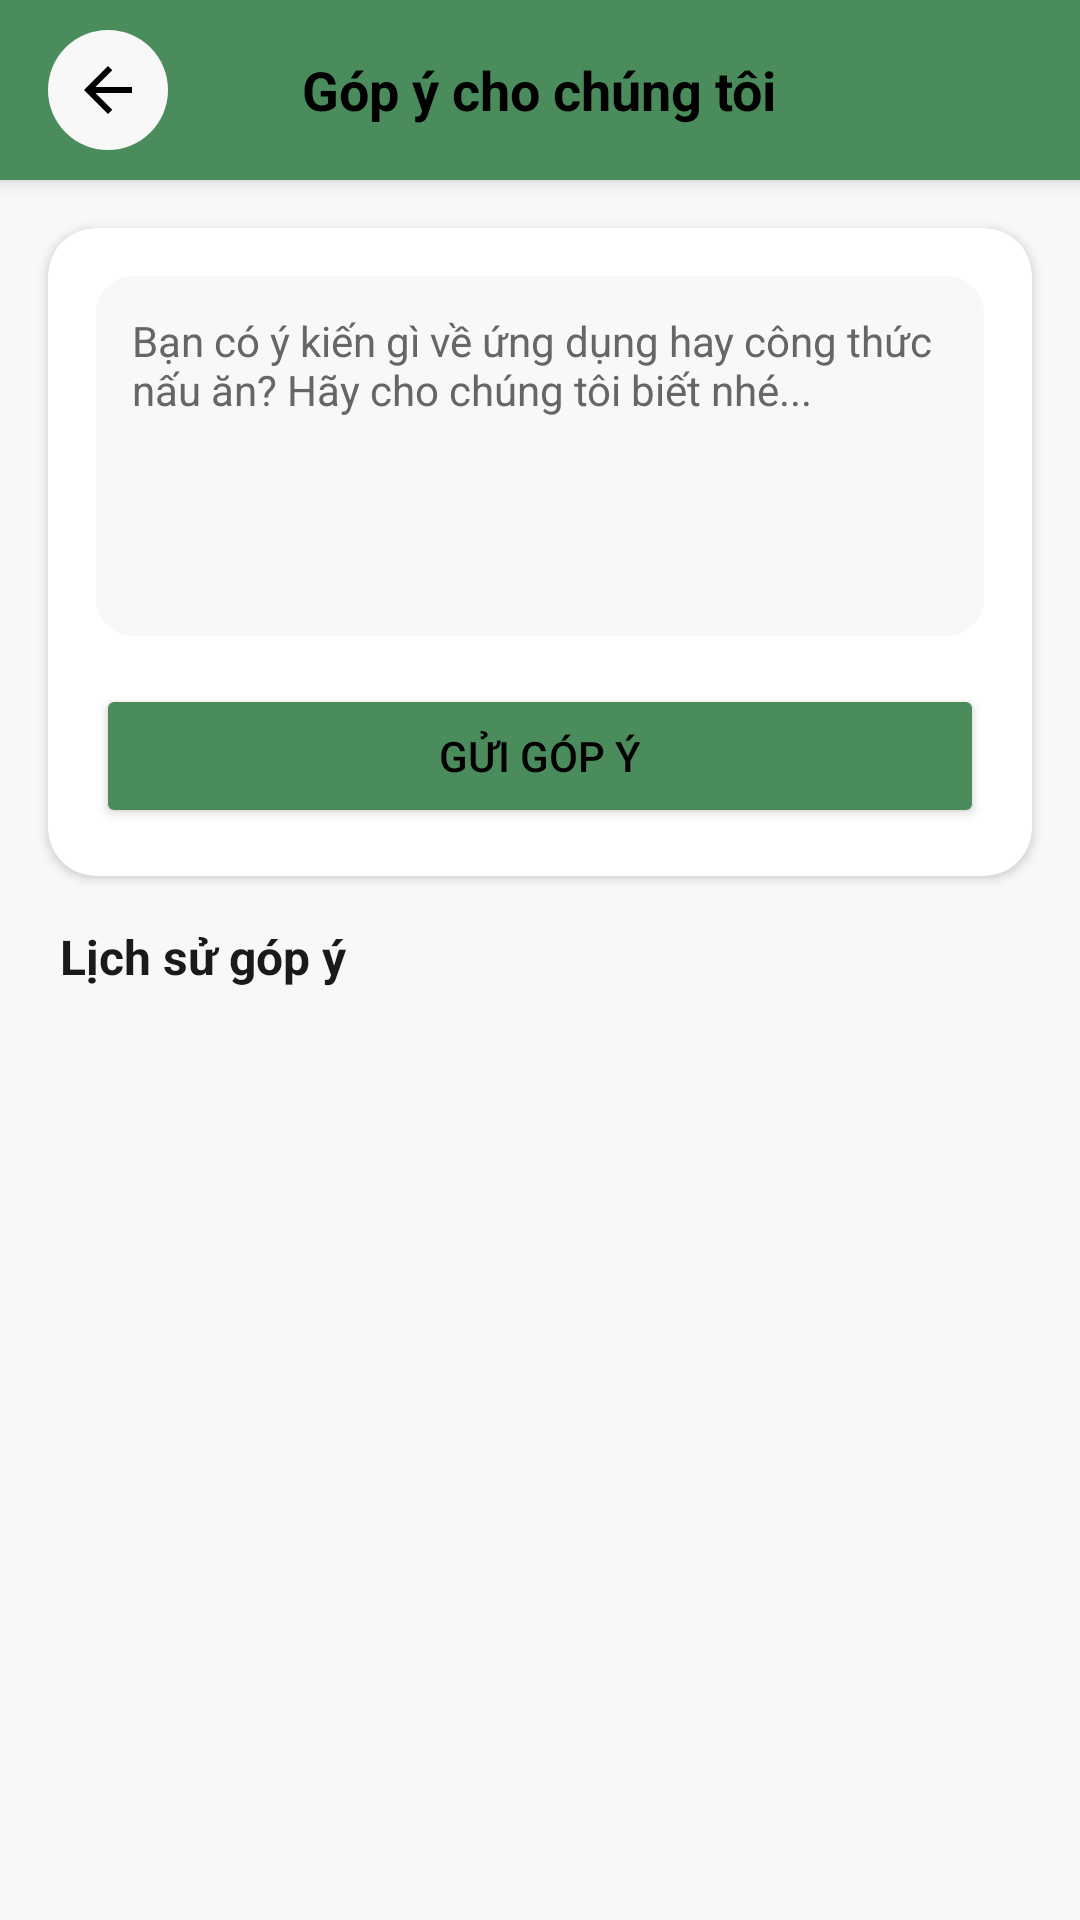

The Android layout XML behind this screen, and the referenced resources:
<!-- AndroidManifest.xml: application theme Theme.Demo -->
<!-- res/layout/activity_feedback.xml -->
<?xml version="1.0" encoding="utf-8"?>
<LinearLayout xmlns:android="http://schemas.android.com/apk/res/android"
    xmlns:app="http://schemas.android.com/apk/res-auto"
    android:layout_width="match_parent"
    android:layout_height="match_parent"
    android:orientation="vertical"
    android:background="@color/windowBackground">

    
    <RelativeLayout
        android:layout_width="match_parent"
        android:layout_height="60dp"
        android:background="@color/colorPrimary"
        android:elevation="4dp"
        android:paddingHorizontal="16dp">

        <ImageButton
            android:id="@+id/btnBackFeedback"
            android:layout_width="40dp"
            android:layout_height="40dp"
            android:layout_centerVertical="true"
            android:background="@drawable/circle_white_bg"
            android:src="@drawable/ic_arrow_back"
            app:tint="@color/colorTextReverse" />

        <TextView
            android:layout_width="wrap_content"
            android:layout_height="wrap_content"
            android:layout_centerInParent="true"
            android:text="Góp ý cho chúng tôi"
            android:textColor="@color/colorTextReverse"
            android:textSize="18sp"
            android:textStyle="bold" />
    </RelativeLayout>

    <androidx.core.widget.NestedScrollView
        android:layout_width="match_parent"
        android:layout_height="match_parent"
        android:fillViewport="true">

        <LinearLayout
            android:layout_width="match_parent"
            android:layout_height="wrap_content"
            android:orientation="vertical">

            
            <androidx.cardview.widget.CardView
                android:layout_width="match_parent"
                android:layout_height="wrap_content"
                android:layout_margin="16dp"
                app:cardCornerRadius="16dp"
                app:cardElevation="2dp"
                app:cardBackgroundColor="@color/colorSurface">

                <LinearLayout
                    android:layout_width="match_parent"
                    android:layout_height="wrap_content"
                    android:orientation="vertical"
                    android:padding="16dp">

                    <EditText
                        android:id="@+id/edtFeedback"
                        android:layout_width="match_parent"
                        android:layout_height="120dp"
                        android:background="@drawable/bg_feedback_box"
                        android:gravity="top"
                        android:hint="Bạn có ý kiến gì về ứng dụng hay công thức nấu ăn? Hãy cho chúng tôi biết nhé..."
                        android:padding="12dp"
                        android:textSize="14sp"
                        android:textColor="@color/textPrimary"
                        android:textColorHint="@color/textSecondary" />

                    <Button
                        android:id="@+id/btnSendFeedback"
                        android:layout_width="match_parent"
                        android:layout_height="48dp"
                        android:layout_marginTop="16dp"
                        android:backgroundTint="@color/colorPrimary"
                        android:text="Gửi góp ý"
                        android:textColor="@color/colorTextReverse"
                        app:cornerRadius="12dp" />
                </LinearLayout>
            </androidx.cardview.widget.CardView>

            <TextView
                android:layout_width="wrap_content"
                android:layout_height="wrap_content"
                android:layout_marginStart="20dp"
                android:layout_marginBottom="8dp"
                android:text="Lịch sử góp ý"
                android:textColor="@color/textPrimary"
                android:textSize="16sp"
                android:textStyle="bold" />

            
            <TextView
                android:id="@+id/txtNoFeedbackHistory"
                android:layout_width="wrap_content"
                android:layout_height="wrap_content"
                android:layout_gravity="center"
                android:layout_marginTop="40dp"
                android:text="Bạn chưa góp ý"
                android:textColor="@color/textSecondary"
                android:textSize="15sp"
                android:visibility="gone" />

            
            <androidx.recyclerview.widget.RecyclerView
                android:id="@+id/rvFeedbackHistory"
                android:layout_width="match_parent"
                android:layout_height="wrap_content"
                android:nestedScrollingEnabled="false"
                android:clipToPadding="false"
                android:paddingBottom="16dp" />

        </LinearLayout>
    </androidx.core.widget.NestedScrollView>

</LinearLayout>
<!-- resources referenced by this layout -->
<resources>
  <color name="colorPrimary">#4A8C5C</color>
  <color name="colorSurface">@color/surfaceColor</color>
  <color name="colorTextReverse">#000000</color>
  <color name="textPrimary">#1A1A1A</color>
  <color name="textSecondary">#666666</color>
  <color name="windowBackground">#F8F8F8</color>
  <!-- drawable bg_feedback_box (drawable) -->
  <shape xmlns:android="http://schemas.android.com/apk/res/android">
      <solid android:color="@color/windowBackground"/>
      <stroke
          android:width="1dp"
          android:color="@color/windowBackground"/>
      <corners android:radius="12dp"/>
  </shape>
  <!-- drawable circle_white_bg (drawable) -->
  <?xml version="1.0" encoding="utf-8"?>
  <shape xmlns:android="http://schemas.android.com/apk/res/android"
      android:shape="oval">
      <solid android:color="@color/windowBackground"/>
  </shape>
  <!-- drawable ic_arrow_back (drawable) -->
  <vector xmlns:android="http://schemas.android.com/apk/res/android"
      android:width="24dp"
      android:height="24dp"
      android:viewportWidth="960"
      android:viewportHeight="960">
    <path
        android:pathData="m313,520 l224,224 -57,56 -320,-320 320,-320 57,56 -224,224h487v80L313,520Z"
        android:fillColor="@color/colorTextReverse"/>
  </vector>
  <style name="Theme.Demo" parent="Base.Theme.Demo" />
  <color name="surfaceColor">#FFFFFF</color>
  <style name="Base.Theme.Demo" parent="Theme.Material3.DayNight.NoActionBar">
          
          <item name="android:windowBackground">@color/windowBackground</item>
          
          
          <item name="colorPrimary">@color/colorPrimary</item>
          <item name="colorPrimaryVariant">@color/colorPrimaryVariant</item>
          <item name="colorOnPrimary">@color/colorOnPrimary</item>
          <item name="colorSecondary">@color/colorSecondary</item>
          <item name="colorOnSecondary">@color/colorOnSecondary</item>
          
          
          <item name="colorSurface">@color/surfaceColor</item>
          <item name="colorOnSurface">@color/textPrimary</item>
          
          
          <item name="android:divider">@color/dividerColor</item>
  
          
          <item name="colorOutline">@color/colorTextReverse</item>
          <item name="colorControlNormal">@color/colorTextReverse</item>
      </style>
  <color name="colorPrimaryVariant">#1A3A2A</color>
  <color name="colorOnPrimary">#FFFFFF</color>
  <color name="colorSecondary">#4CAF50</color>
  <color name="colorOnSecondary">#FFFFFF</color>
  <color name="dividerColor">#EEEEEE</color>
</resources>
